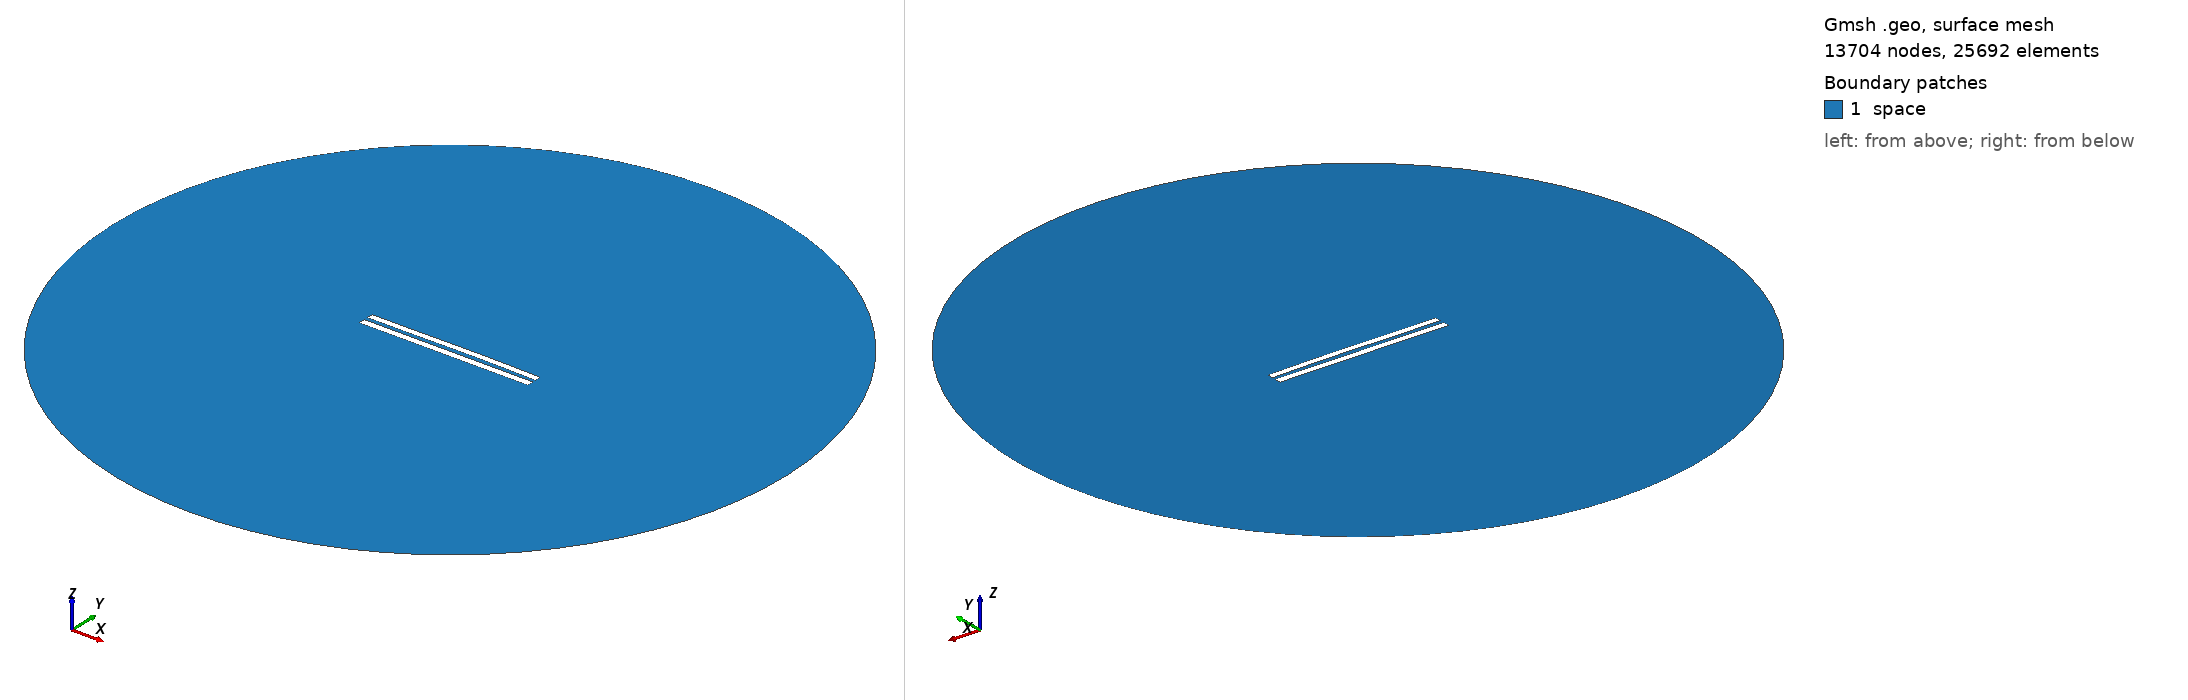

Gmsh geometry script, surface-meshed: 13704 nodes, 25692 surface elements. Boundary patches (legend numbers): 1 space. Left view from above one corner, right view from below the opposite corner. Legend entries are the model's physical surfaces. The drawing asked Gmsh for element sizes between 1% and 20% of the model's largest extent; the script's own settings can give other sizes.

=== 5983.geo (drawn) ===
//---------------------------------------
// Geometry kernel
//---------------------------------------

SetFactory("OpenCASCADE");



//---------------------------------------
// Parameters of the geometry
//---------------------------------------

// Overetch of the upper plate
overetch = 0.125;

// Distance between the plates
distance = 2.5;

// Discretization over the x axis (for the deformation)
nx = 50; 

// Length of the plate
L = 100 - overetch; 

// Number of modes
n = 4; 

// 1st mode coefficient
coeff(1) = 0.0;
beta(1) = 0.596864 * 3.1415926535 / L;

// 2nd mode coefficient
coeff(2) = 0.15;
beta(2) = 1.49418 * 3.1415926535 / L;

// 3rd mode coefficient
coeff(3) = -0.075;
beta(3) = 2.50025 * 3.1415926535 / L;

// 4th mode coefficient
coeff(4) = 0.0;
beta(4) = 3.49999 * 3.1415926535 / L;



//---------------------------------------
// Upper plate (deformed rectangle)
//---------------------------------------

// Coordiantes of the upper plate
xmin = -50;
xmax = 50 - overetch;

// Height of the upper plate
yheight = 4 - 2 * overetch;

// Indexes of the points
UpperID[] = {};
LowerID[] = {};
LeftID[] = {};
RightID[] = {};

// Point index
p = 1;

// Horizontal edges
For i In {1:nx}
    x = xmin + (i-1)*(xmax - xmin)/(nx-1);

    y_bottom = distance / 2 + overetch;
    For j In {1:n}
        C = (Cosh(beta(j)*L) + Cos(beta(j)*L)) / (Sinh(beta(j)*L) + Sin(beta(j)*L));
        y_bottom  = y_bottom + coeff(j) * (Cosh(beta(j)*(x+50)) - Cos(beta(j)*(x+50)) - C * (Sinh(beta(j)*(x+50)) - Sin(beta(j)*(x+50))));
    EndFor

    y_top = y_bottom + yheight;

    Point(p) = {x, y_top, 0, 1.0};
    UpperID[i] = p;
    p = p + 1;

    Point(p) = {x, y_bottom, 0, 1.0};
    LowerID[i] = p;
    p = p + 1;
EndFor

// Create point lists
UpperPts[] = {}; LowerPts[] = {};
For i In {1:nx}
  UpperPts[] += {UpperID[i]};
  LowerPts[] += {LowerID[i]};
EndFor

// Build splines
Spline(1) = {UpperPts[]};
Spline(2) = {LowerPts[]};
Line(3) = {LowerPts[nx-1], UpperPts[nx-1]};
Line(4) = {LowerPts[0], UpperPts[0]};

// Build the plane surface
Curve Loop(1) = {2, 3, -1, -4};
Plane Surface(1) = {1};



//---------------------------------------
// Lower plate (rectangle)
//---------------------------------------

// Vertices
Point(1001) = {-50, -1, 0, 1.0};
Point(1002) = { 50, -1, 0, 1.0};
Point(1003) = { 50,  -5, 0, 1.0};
Point(1004) = {-50,  -5, 0, 1.0};

// Edges
Line(5) = {1001, 1002};
Line(6) = {1002, 1003};
Line(7) = {1003, 1004};
Line(8) = {1004, 1001};

// Plane surface
Line Loop(2) = {5, 6, 7, 8};
Plane Surface(2) = {2}; 



//---------------------------------------
// Outer (fictious) boundary
//---------------------------------------

// Points
Point(1005) = {0, 0, 0};       // Center
Point(1006) = {200, 0, 0};     // Start point
Point(1007) = {0, 200, 0};     // 90 degrees
Point(1008) = {-200, 0, 0};    // 180 degrees
Point(1009) = {0, -200, 0};    // 270 degrees

// Circle arcs (each needs start, center, end)
Circle(9) = {1006, 1005, 1007};
Circle(10) = {1007, 1005, 1008};
Circle(11) = {1008, 1005, 1009};
Circle(12) = {1009, 1005, 1006};

// Plane surface for the entire domain
Curve Loop(3) = {9, 10, 11, 12};
Surface(3) = {3};

// Subtract the plates from the whole domain to obtain the actual domain where we want to solve the equations
BooleanDifference{ Surface{3}; Delete; }{ Surface{1}; Surface{2}; Delete; }




//---------------------------------------
// Transfinite Lines/Curves
//---------------------------------------

// Set the number of points on the boundaries
r = 7;

// Plates
Transfinite Curve {1, 2} = 50*r Using Progression 1;
Transfinite Curve {3, 4} = 2*r Using Progression 1;
Transfinite Line {5, 7} = 50*r Using Progression 1;
Transfinite Line {6, 8} = 2*r Using Progression 1;

// Outer boundary
Transfinite Line {9, 10, 11, 12} = 20 Using Progression 1;



//---------------------------------------
// Physical groups
//---------------------------------------                

// Physical curves (boundaries)
Physical Line("force_segment", 10) = {2};
Physical Line("upper_plate", 11) = {1, 3, 4};
Physical Line("lower_plate", 12) = {5, 6, 7, 8};
Physical Line("boundary", 20) = {9, 10, 11, 12};

// Physical Surfaces
Physical Surface("space", 30) = {3};



//---------------------------------------
// 6. Generate the Mesh
//---------------------------------------

// 2D mesh generation
Mesh 2;
